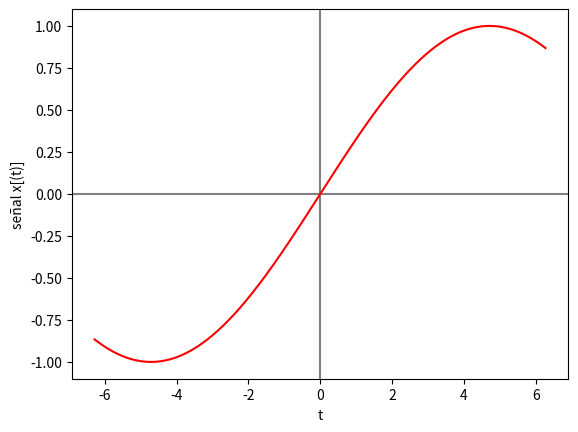

This figure's Python source:
import numpy as np
import matplotlib.pyplot as plt
import sys

# --- INGRESO ---
arg = ""
if len(sys.argv) > 1:
    arg = sys.argv[1]
t0 = -2 * np.pi # tiempo inicial
tn = 2 * np.pi # tiempo final
n = 1000 # cantidad de muestras
k = 1/3 # frecuencia

# --- PROCEDIMIENTO ---

# vector de tiempo
dt = (tn-t0)/n # intervalo de tiempo
ti = np.arange(t0,tn,dt) # vector de tiempo

# Senal
senal = np.sin(k*ti)

# Imprimo
np.set_printoptions(precision = 4)
if arg != 'no-print':
    print('tiempo: ')
    print(ti)
    print('señal: x(t) ')
    print(senal)

# Gráfica
plt.axhline(0, color='gray')
plt.axvline(0, color='gray')
plt.plot(ti,senal, color="red")
plt.xlabel('t')
plt.ylabel('señal x[(t)]')
plt.show()
